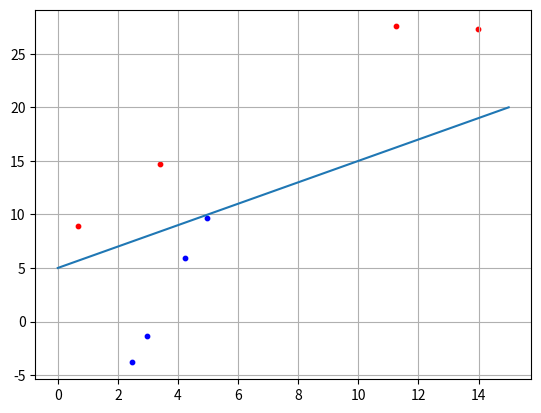

Generate this figure with matplotlib:
import numpy as np
import matplotlib.pyplot as plt;
import numpy.random as rand
N = 4
bias=5

x1 = rand.uniform(0,15,N)
x2 = x1 + [np.random.randint(15) for i in range(N)] +0.3 +bias #выше прямой
C1 = [x1, x2]
for row in C1:
    print(" | ".join([str(i) for i in row]))

x1 = rand.uniform(0,15,N)
x2 = x1 - [np.random.randint(15) for i in range(N)] - 0.3 +bias #ниже прямой
C2 = [x1, x2]
for row in C2:
    print(" | ".join([str(i) for i in row]))


xf=[0,15]
yf=[0+bias,15+bias]

w1=0.5
w3=-bias*w1
w = np.array([-w1,w1,w3])
for i in range(N):
    x = np.array([C2[0][i], C2[1][i],1])
    print(C2[0][i])
    print(C2[1][i])
    y = np.dot(w, x)
    print(y)
    if y >= 0:
        print("Класс C1")
    else:
        print("Класс C2")

plt.scatter(C1[0][:], C1[1][:], s=10, c='red')
plt.scatter(C2[0][:], C2[1][:], s=10, c='blue')
plt.plot(xf,yf)
plt.grid(True)
plt.show()